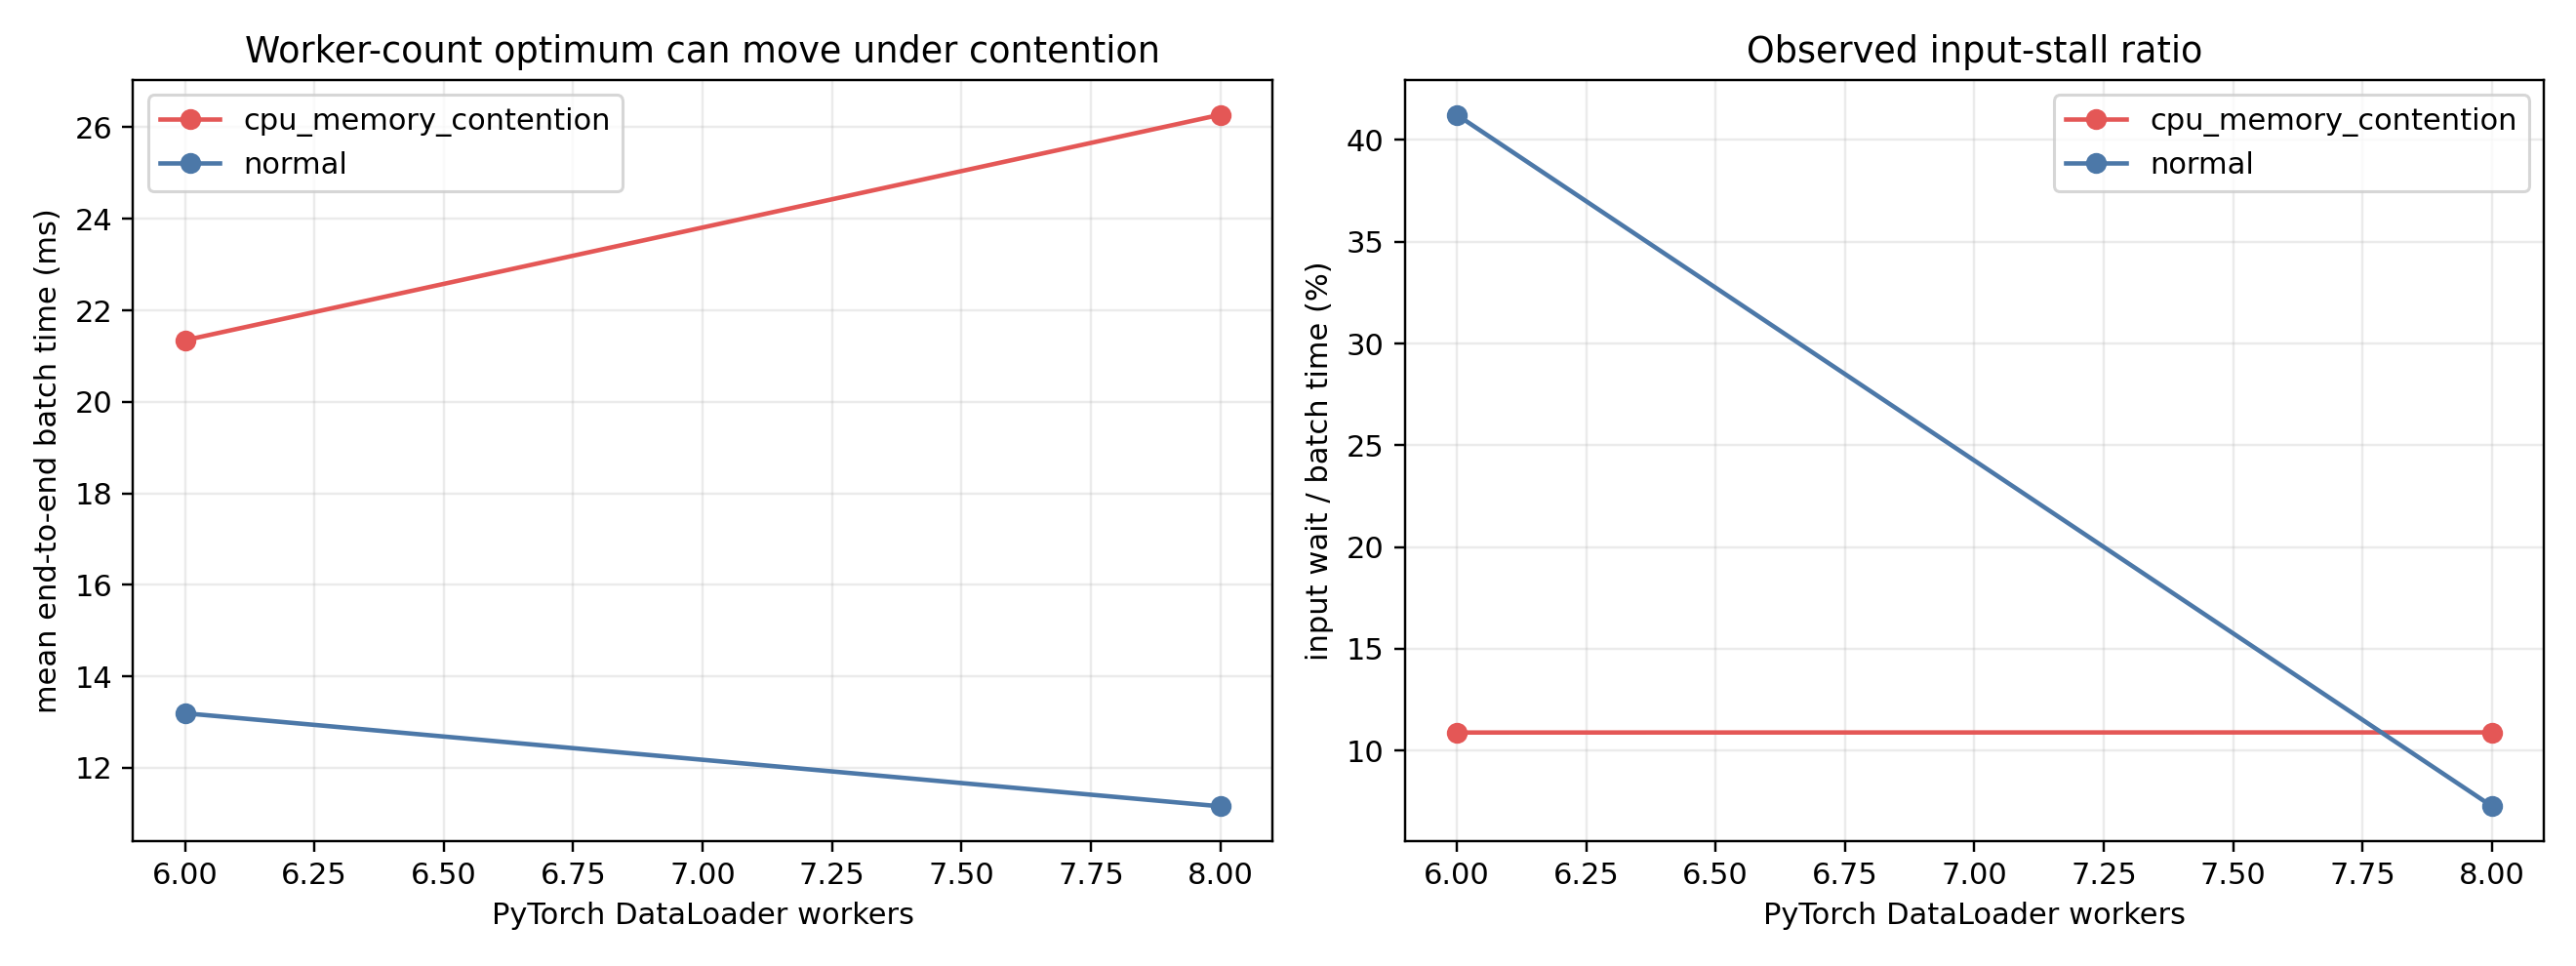

The table this chart was drawn from, first rows:
scenario, num_workers, measured_batches, batch_size, mean_batch_ms, p95_batch_ms, mean_input_wait_ms, p95_input_wait_ms, mean_gpu_step_ms, input_stall_ratio, samples_per_s, loader_startup_ms, system_cpu_percent
normal, 6, 50, 24, 13.19, 37.66, 5.442, 31.65, 7.751, 0.4124, 1819, 7141, 80.8
normal, 8, 50, 24, 11.16, 16.22, 0.8097, 2.463, 10.35, 0.07255, 2150, 6961, 94.2
cpu_memory_contention, 6, 50, 24, 21.35, 31.18, 2.323, 10.9, 19.02, 0.1088, 1124, 10209, 98.6
cpu_memory_contention, 8, 50, 24, 26.27, 42.09, 2.861, 8.191, 23.41, 0.1089, 913.4, 20192, 99.9
